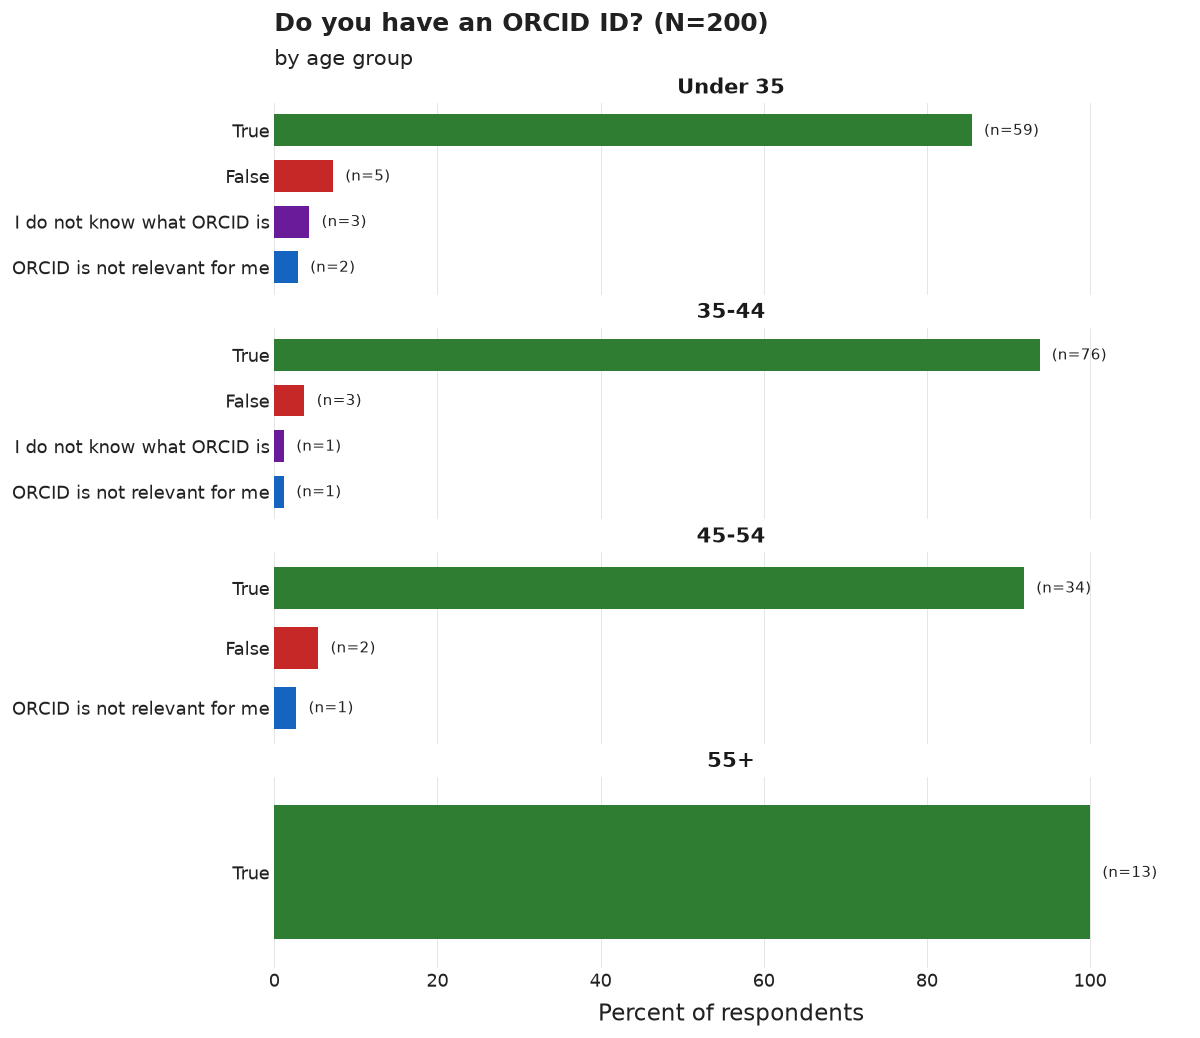

Source data for this figure (header and first rows):
age_group, category, n, pct, N
Under 35, True, 59, 85.5, 69
Under 35, False, 5, 7.2, 69
Under 35, I do not know what ORCID is, 3, 4.3, 69
Under 35, ORCID is not relevant for me, 2, 2.9, 69
35-44, True, 76, 93.8, 81
35-44, False, 3, 3.7, 81
35-44, I do not know what ORCID is, 1, 1.2, 81
35-44, ORCID is not relevant for me, 1, 1.2, 81
45-54, True, 34, 91.9, 37
45-54, False, 2, 5.4, 37
45-54, ORCID is not relevant for me, 1, 2.7, 37
55+, True, 13, 100.0, 13
